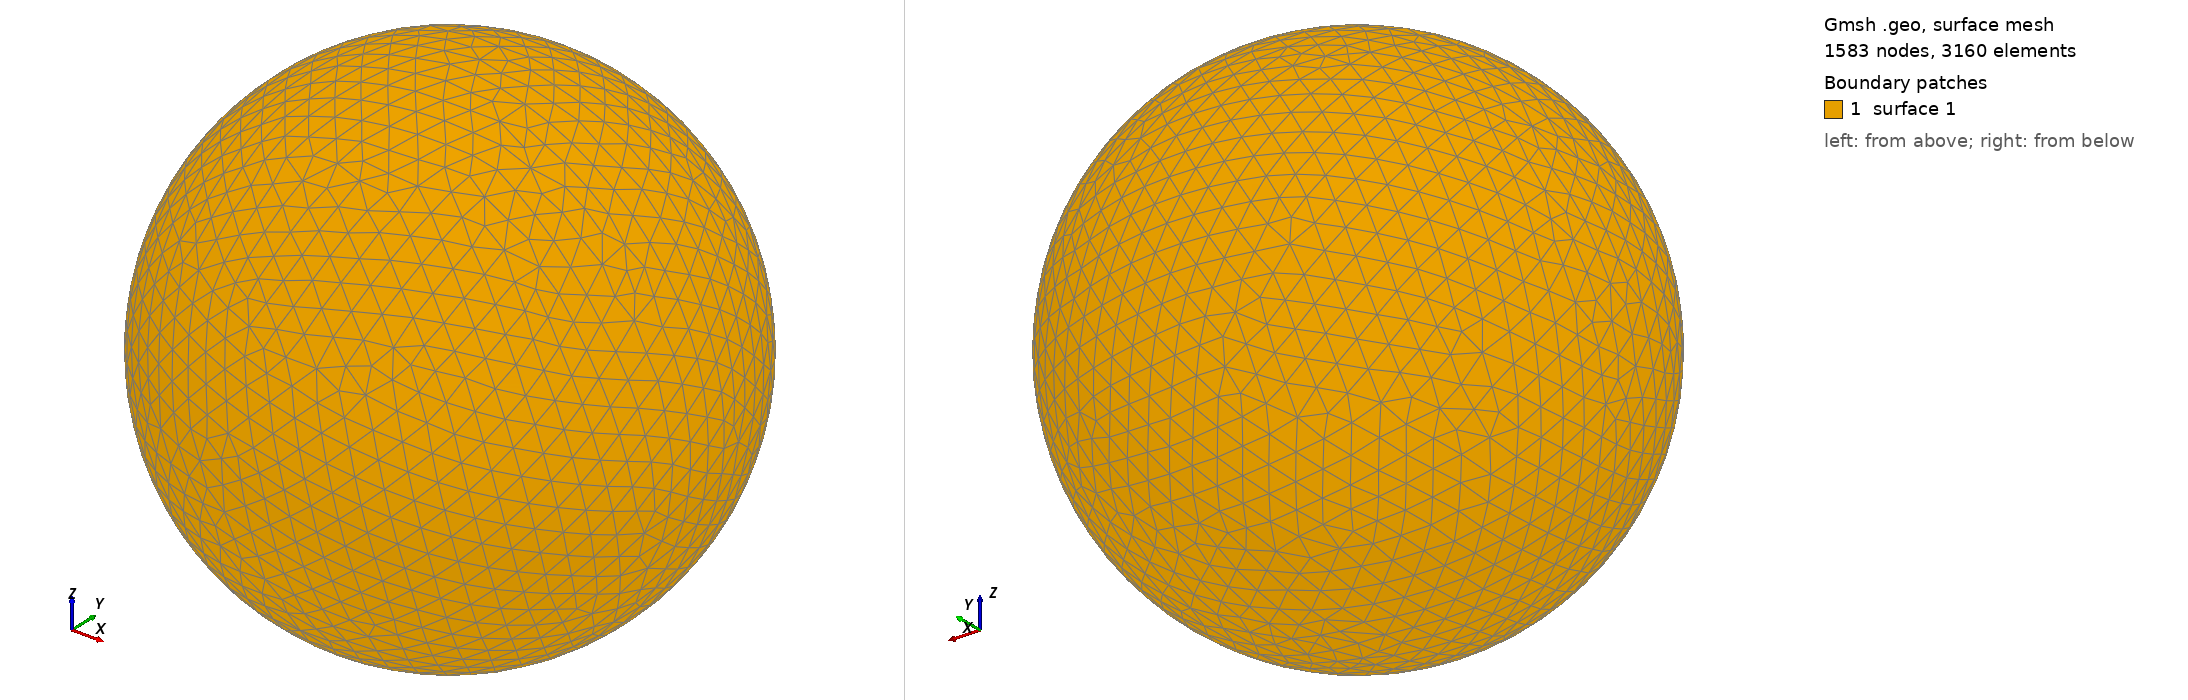

Gmsh geometry script, surface-meshed: 1583 nodes, 3160 surface elements. Boundary patches (legend numbers): 1 surface 1. Left view from above one corner, right view from below the opposite corner. The script declares no physical surfaces, so the legend lists its geometric surfaces. The drawing asked Gmsh for element sizes between 1% and 20% of the model's largest extent; the script's own settings can give other sizes.

=== shot1669.geo (drawn) ===
SetFactory("OpenCASCADE");
Point(1) = {0,0,0,0};
Sphere(1) = {0,0,0,0.07012000};
MeshSize{ PointsOf{ Surface{:}; } } = 0.007012000;
Mesh.ElementOrder=1;
Mesh.Format=39;
